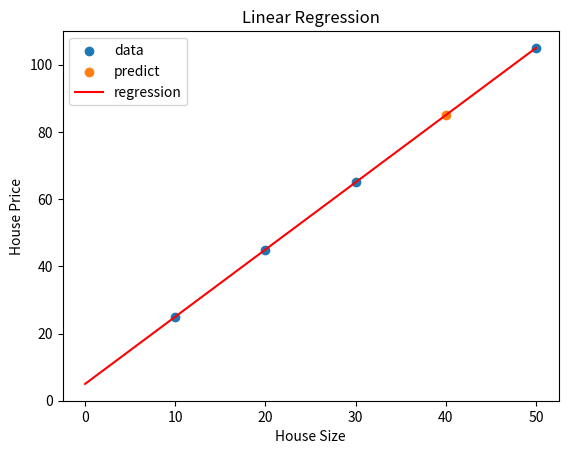

Python code for this plot:
# 선형 회귀 분석
import matplotlib.pyplot as plt
import numpy as np


# Hypothesis
def predict(x):
    return w0 + w1 * x


sample_data = [[10, 25], [20, 45], [30, 65], [50, 105]]  # sample data
X_train = []
y_train = []
X_train_a = []
y_train_a = []
total_size = 0
sum_xy = 0
sum_x = 0
sum_y = 0
sum_x_square = 0

for row in sample_data:
    X_train = row[0]  # row x 데이터
    y_train = row[1]  # row y 데이터
    X_train_a.append(row[0])  # 데이터를 보여주기 위해
    y_train_a.append(row[1])  # 데이터를 보여주기 위해
    sum_xy += X_train * y_train  # sigma x*y
    sum_x += X_train  # sigma x
    sum_y += y_train  # sigma y
    sum_x_square += X_train * X_train  # sigma x*x
    total_size += 1

w1 = (total_size * sum_xy - sum_x * sum_y) \
     / (total_size * sum_x_square - sum_x * sum_x)  # 선형회귀 분석 1차 식
w0 = (sum_x_square * sum_y - sum_xy * sum_x) \
     / (total_size * sum_x_square - sum_x * sum_x)  # 선형회귀 분석 1차 식

X_test = 40
y_predict = predict(X_test)

print(" w1 : ", w1)
# w1 :  4.571428571428571

print(" w0 : ", w0)
# w0 :  -40.714285714285715

print(" 예상 값 :", " x 값 :", X_test, " y_predict :", y_predict)
# 예상 값 :  x 값 : 40  t y_predict : 142.1428571428571

# 그래프 그리기

x_new = np.arange(0, 51)
y_new = predict(x_new)

plt.scatter(X_train_a, y_train_a, label='data')  # scatter 함수는 점으로 표시(산점도)
plt.scatter(X_test, y_predict, label='predict')
plt.plot(x_new, y_new, 'r', label='regression')  # plot 함수는 직선으로 표시
plt.xlabel("House Size")  # x 값 이름
plt.ylabel("House Price")  # y 값 이름
plt.title("Linear Regression")  # 그래프 제목
plt.legend()  # 범례 생성
plt.show()



